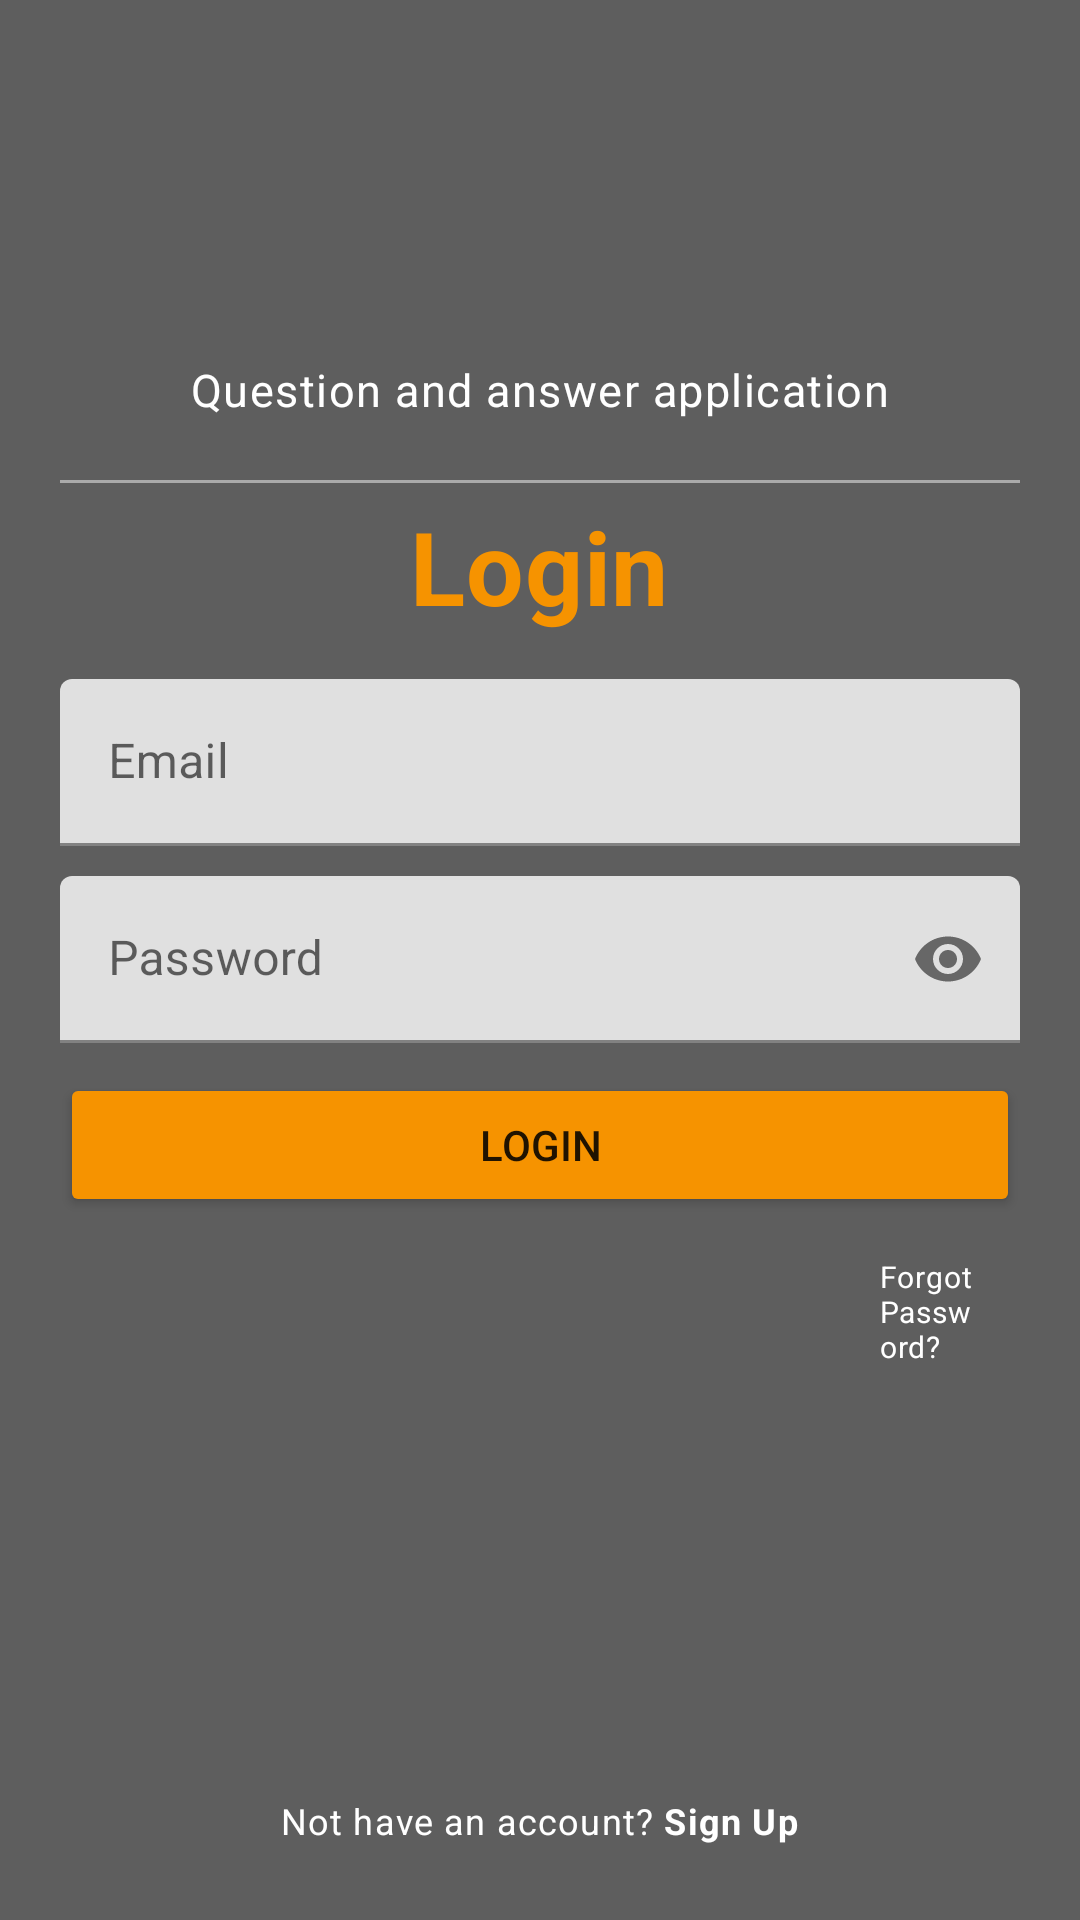

Write the Android layout XML for this screen, with the resource values it uses.
<!-- AndroidManifest.xml: application theme Theme.Assignment -->
<!-- res/layout/activity_login.xml -->
<?xml version="1.0" encoding="utf-8"?>
<RelativeLayout xmlns:android="http://schemas.android.com/apk/res/android"
    xmlns:app="http://schemas.android.com/apk/res-auto"
    xmlns:tools="http://schemas.android.com/tools"
    android:layout_width="match_parent"
    android:layout_height="match_parent"
    android:padding="20dp"
    android:background="#5E5E5E"
    tools:context=".LoginActivity">

    <View
        android:id="@+id/lineseperator"
        android:layout_width="match_parent"
        android:layout_height="1dp"
        android:layout_above="@id/tvLoginText"
        android:layout_marginTop="5dp"

        android:background="@android:color/darker_gray" />


    <TextView
        android:id="@+id/tvLoginText"
        style="@style/TextAppearance.MaterialComponents.Headline4"
        android:layout_width="wrap_content"
        android:layout_height="wrap_content"
        android:layout_above="@id/emailTil"
        android:layout_centerHorizontal="true"
        android:text="Login"
        android:layout_marginBottom="15dp"
        android:layout_marginTop="5dp"

        android:textColor="@color/orange"
        android:textSize="34sp"
        android:textStyle="bold" />


    <TextView
        android:id="@+id/tvLogoText"
        style="@style/TextAppearance.MaterialComponents.Headline4"
        android:layout_width="wrap_content"
        android:layout_height="wrap_content"
android:layout_marginBottom="15dp"
        android:layout_centerHorizontal="true"
android:layout_above="@id/introduction"
        android:textColor="@color/white"
        android:textSize="60dp"
        android:textStyle="bold" />

    <TextView
        android:id="@+id/introduction"
        style="@style/TextAppearance.MaterialComponents.Caption"
        android:layout_width="wrap_content"
        android:layout_height="wrap_content"
        android:layout_above="@id/lineseperator"
        android:textSize="15dp"
        android:layout_marginBottom="15dp"
        android:textColor="@color/white"
        android:layout_centerHorizontal="true"
        android:text="Question and answer application" />

    <com.google.android.material.textfield.TextInputLayout
        android:id="@+id/emailTil"

        android:layout_width="match_parent"
        android:layout_height="wrap_content"
        android:layout_marginBottom="10dp"
        android:layout_above="@+id/passwordTil">

        <EditText
            android:id="@+id/emailEt"
            android:layout_width="match_parent"
            android:layout_height="wrap_content"
            android:hint="Email"
            android:inputType="textEmailAddress" />
    </com.google.android.material.textfield.TextInputLayout>


    <com.google.android.material.textfield.TextInputLayout
        android:id="@+id/passwordTil"
        android:layout_width="match_parent"
        android:layout_height="wrap_content"

        android:layout_centerInParent="true"

        app:passwordToggleEnabled="true">

        <EditText
            android:id="@+id/PasswordEt"
            android:layout_width="match_parent"
            android:layout_height="wrap_content"
            android:hint="Password"
            android:inputType="textPassword" />
    </com.google.android.material.textfield.TextInputLayout>

    <Button
        android:id="@+id/loginBtn"
        android:layout_width="match_parent"
        android:layout_height="wrap_content"
        android:text="Login"
        android:layout_below="@+id/passwordTil"
        android:layout_marginTop="10dp"
        android:backgroundTint="@color/orange"
        />

    <TextView
        android:id="@+id/forgotpassTV"
        style="@style/TextAppearance.MaterialComponents.Caption"
        android:layout_width="wrap_content"
        android:layout_height="wrap_content"
        android:layout_marginLeft="260dp"
        android:layout_below="@id/loginBtn"
        android:textSize="10dp"
        android:padding="13dp"
        android:text="Forgot Password?"
        android:textColor="@color/white" />

    <TextView
        android:id="@+id/noAccountTv"
        style="@style/TextAppearance.MaterialComponents.Caption"
        android:layout_width="wrap_content"
        android:layout_height="wrap_content"
        android:layout_alignParentBottom="true"

        android:layout_centerHorizontal="true"
        android:padding="5dp"
        android:text="@string/no_account"
        android:textColor="@color/white" />


</RelativeLayout>
<!-- resources referenced by this layout -->
<resources>
  <color name="orange">#F69300</color>
  <color name="white">#FFFFFFFF</color>
  <string name="no_account">
  Not have an account?
  <b>Sign Up</b>
  </string>
  <style name="Theme.Assignment" parent="Theme.MaterialComponents.DayNight.DarkActionBar">
          
          <item name="colorPrimary">@color/primary</item>
          <item name="colorPrimaryVariant">@color/secondary</item>
          <item name="colorOnPrimary">@color/white</item>
          
          <item name="colorSecondary">@color/teal_200</item>
          <item name="colorSecondaryVariant">@color/teal_700</item>
          <item name="colorOnSecondary">@color/black</item>
          
          <item name="android:statusBarColor" tools:targetApi="l">?attr/colorPrimaryVariant</item>
          
      </style>
  <color name="primary">#454545</color>
  <color name="secondary">#272727</color>
  <color name="teal_200">#FF03DAC5</color>
  <color name="teal_700">#FF018786</color>
  <color name="black">#FF000000</color>
</resources>
